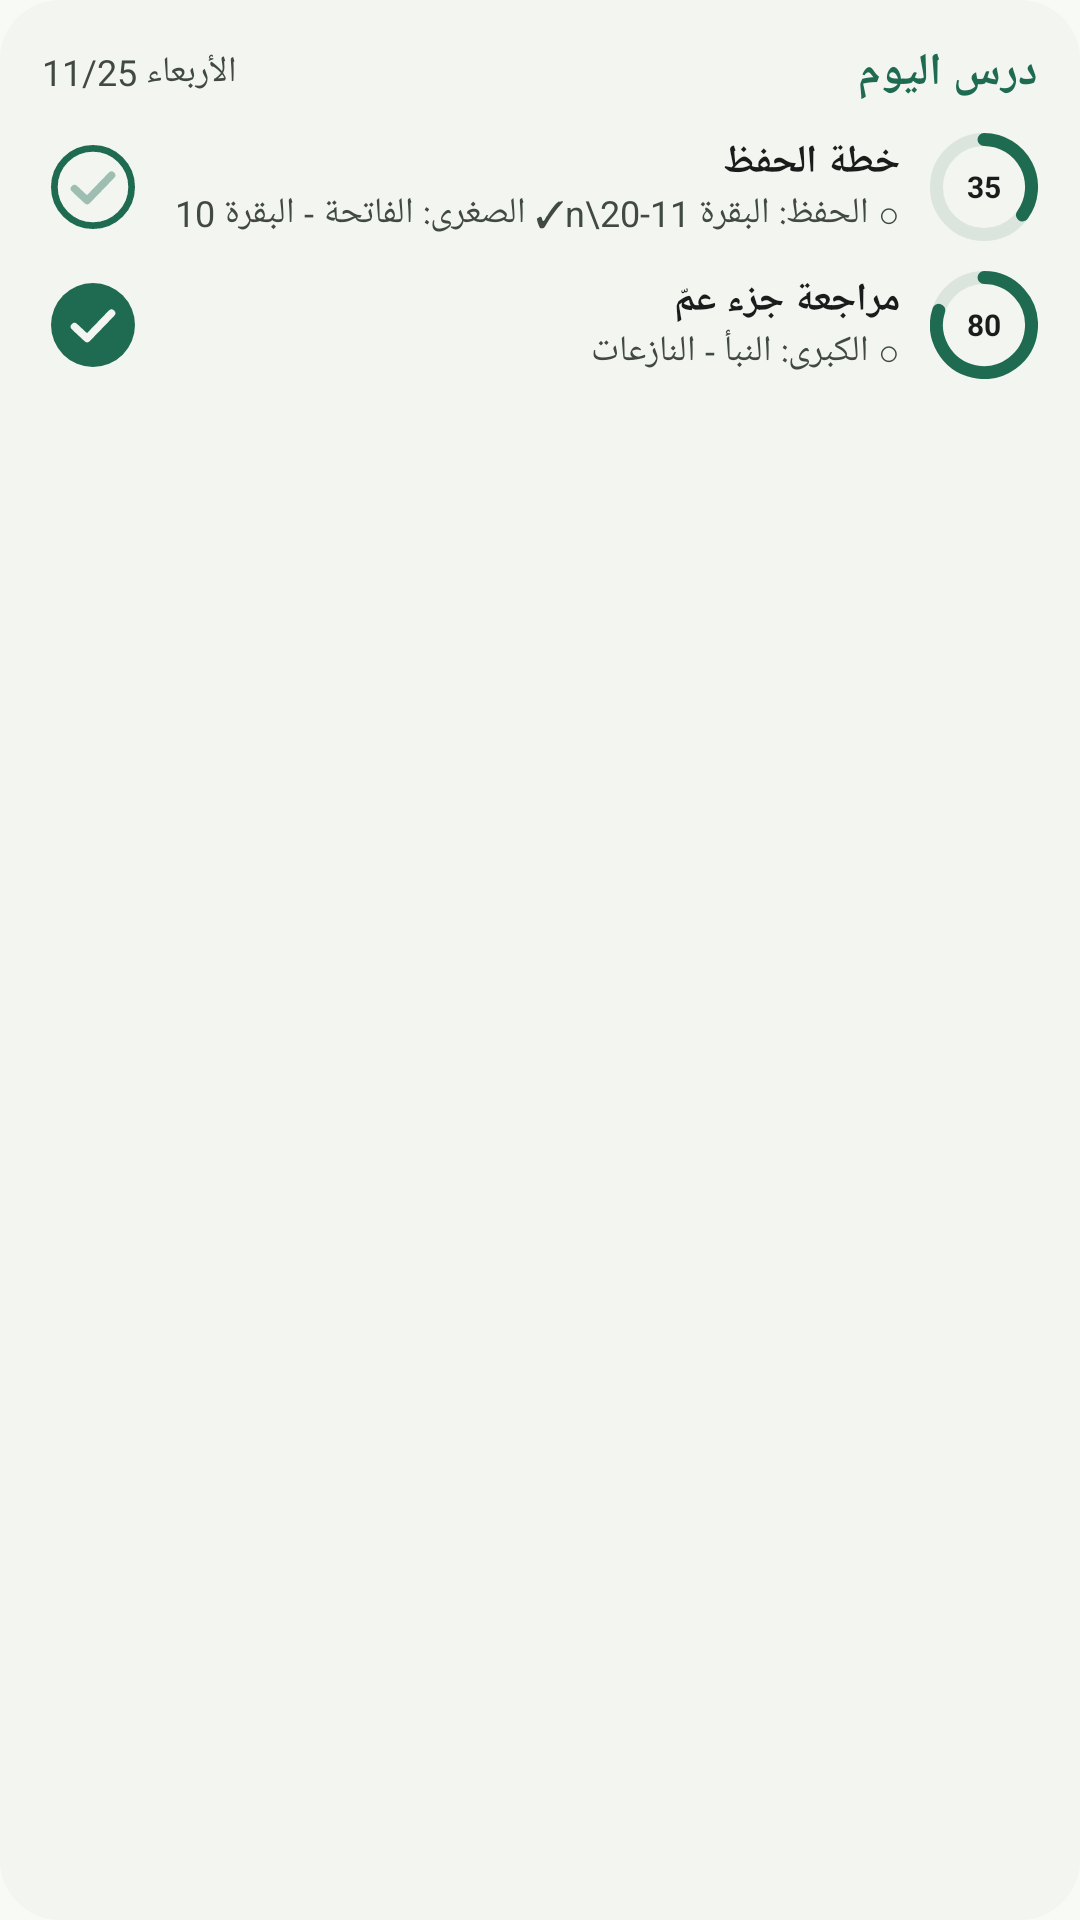

This screen was rendered from an Android layout file. Write that file and the resources it references.
<!-- AndroidManifest.xml: application theme Theme.Hifz -->
<!-- res/layout/widget_list_preview.xml -->
<?xml version="1.0" encoding="utf-8"?>
<FrameLayout xmlns:android="http://schemas.android.com/apk/res/android"
    android:id="@+id/widget_root"
    android:layout_width="match_parent"
    android:layout_height="match_parent"
    android:layoutDirection="rtl">

    <ImageView
        android:id="@+id/widget_bg"
        android:layout_width="match_parent"
        android:layout_height="match_parent"
        android:importantForAccessibility="no"
        android:scaleType="fitXY"
        android:src="@drawable/widget_bg" />

    <LinearLayout
        android:layout_width="match_parent"
        android:layout_height="match_parent"
        android:orientation="vertical"
        android:padding="14dp">

        <LinearLayout
            android:layout_width="match_parent"
            android:layout_height="wrap_content"
            android:gravity="center_vertical"
            android:orientation="horizontal">

            <TextView
                android:id="@+id/widget_title"
                android:layout_width="0dp"
                android:layout_height="wrap_content"
                android:layout_weight="1"
                android:ellipsize="end"
                android:maxLines="1"
                android:text="@string/widget_title"
                android:textAlignment="viewStart"
                android:textColor="@color/widget_title"
                android:textSize="15sp"
                android:textStyle="bold" />

            <TextView
                android:id="@+id/widget_date"
                android:layout_width="wrap_content"
                android:layout_height="wrap_content"
                android:layout_marginStart="8dp"
                android:maxLines="1"
                android:textColor="@color/widget_muted"
                android:textSize="12sp"
                android:text="الأربعاء 11/25" />
        </LinearLayout>

        <TextView
            android:id="@+id/widget_empty"
            android:layout_width="match_parent"
            android:layout_height="wrap_content"
            android:layout_marginTop="8dp"
            android:visibility="gone"
            android:textAlignment="viewStart"
            android:textColor="@color/widget_text"
            android:textSize="13sp"
            android:text="@string/widget_empty" />

        <LinearLayout
            android:id="@+id/plan1"
            android:layout_width="match_parent"
            android:layout_height="wrap_content"
            android:layout_marginTop="10dp"
            android:gravity="center_vertical"
            android:orientation="horizontal">

            <FrameLayout
                android:layout_width="36dp"
                android:layout_height="36dp">

                <ImageView
                    android:id="@+id/plan1_ring"
                    android:layout_width="match_parent"
                    android:layout_height="match_parent"
                    android:importantForAccessibility="no"
                    android:scaleType="fitCenter"
                    android:src="@drawable/widget_preview_ring" />

                <TextView
                    android:id="@+id/plan1_percent"
                    android:layout_width="wrap_content"
                    android:layout_height="wrap_content"
                    android:layout_gravity="center"
                    android:textColor="@color/widget_text"
                    android:textSize="10sp"
                    android:textStyle="bold"
                    android:text="35" />
            </FrameLayout>

            <LinearLayout
                android:layout_width="0dp"
                android:layout_height="wrap_content"
                android:layout_marginStart="10dp"
                android:layout_weight="1"
                android:orientation="vertical">

                <TextView
                    android:id="@+id/plan1_name"
                    android:layout_width="match_parent"
                    android:layout_height="wrap_content"
                    android:ellipsize="end"
                    android:maxLines="1"
                    android:textAlignment="viewStart"
                    android:textColor="@color/widget_text"
                    android:textSize="13sp"
                    android:textStyle="bold"
                    android:text="خطة الحفظ" />

                <TextView
                    android:id="@+id/plan1_text"
                    android:layout_width="match_parent"
                    android:layout_height="wrap_content"
                    android:ellipsize="end"
                    android:maxLines="3"
                    android:textAlignment="viewStart"
                    android:textColor="@color/widget_muted"
                    android:textSize="12sp"
                    android:text="○ الحفظ: البقرة 11-20\n✓ الصغرى: الفاتحة - البقرة 10" />
            </LinearLayout>

            <ImageView
                android:id="@+id/plan1_check"
                android:layout_width="34dp"
                android:layout_height="34dp"
                android:layout_marginStart="8dp"
                android:background="?android:attr/selectableItemBackgroundBorderless"
                android:contentDescription="@string/widget_done"
                android:padding="3dp"
                android:scaleType="fitCenter"
                android:src="@drawable/widget_preview_check" />
        </LinearLayout>

        <LinearLayout
            android:id="@+id/plan2"
            android:layout_width="match_parent"
            android:layout_height="wrap_content"
            android:layout_marginTop="10dp"
            android:gravity="center_vertical"
            android:orientation="horizontal">

            <FrameLayout
                android:layout_width="36dp"
                android:layout_height="36dp">

                <ImageView
                    android:id="@+id/plan2_ring"
                    android:layout_width="match_parent"
                    android:layout_height="match_parent"
                    android:importantForAccessibility="no"
                    android:scaleType="fitCenter"
                    android:src="@drawable/widget_preview_ring_most" />

                <TextView
                    android:id="@+id/plan2_percent"
                    android:layout_width="wrap_content"
                    android:layout_height="wrap_content"
                    android:layout_gravity="center"
                    android:textColor="@color/widget_text"
                    android:textSize="10sp"
                    android:textStyle="bold"
                    android:text="80" />
            </FrameLayout>

            <LinearLayout
                android:layout_width="0dp"
                android:layout_height="wrap_content"
                android:layout_marginStart="10dp"
                android:layout_weight="1"
                android:orientation="vertical">

                <TextView
                    android:id="@+id/plan2_name"
                    android:layout_width="match_parent"
                    android:layout_height="wrap_content"
                    android:ellipsize="end"
                    android:maxLines="1"
                    android:textAlignment="viewStart"
                    android:textColor="@color/widget_text"
                    android:textSize="13sp"
                    android:textStyle="bold"
                    android:text="مراجعة جزء عمّ" />

                <TextView
                    android:id="@+id/plan2_text"
                    android:layout_width="match_parent"
                    android:layout_height="wrap_content"
                    android:ellipsize="end"
                    android:maxLines="3"
                    android:textAlignment="viewStart"
                    android:textColor="@color/widget_muted"
                    android:textSize="12sp"
                    android:text="○ الكبرى: النبأ - النازعات" />
            </LinearLayout>

            <ImageView
                android:id="@+id/plan2_check"
                android:layout_width="34dp"
                android:layout_height="34dp"
                android:layout_marginStart="8dp"
                android:background="?android:attr/selectableItemBackgroundBorderless"
                android:contentDescription="@string/widget_done"
                android:padding="3dp"
                android:scaleType="fitCenter"
                android:src="@drawable/widget_preview_check_done" />
        </LinearLayout>

        <LinearLayout
            android:id="@+id/plan3"
            android:layout_width="match_parent"
            android:layout_height="wrap_content"
            android:layout_marginTop="10dp"
            android:gravity="center_vertical"
            android:orientation="horizontal"
            android:visibility="gone">

            <FrameLayout
                android:layout_width="36dp"
                android:layout_height="36dp">

                <ImageView
                    android:id="@+id/plan3_ring"
                    android:layout_width="match_parent"
                    android:layout_height="match_parent"
                    android:importantForAccessibility="no"
                    android:scaleType="fitCenter" />

                <TextView
                    android:id="@+id/plan3_percent"
                    android:layout_width="wrap_content"
                    android:layout_height="wrap_content"
                    android:layout_gravity="center"
                    android:textColor="@color/widget_text"
                    android:textSize="10sp"
                    android:textStyle="bold" />
            </FrameLayout>

            <LinearLayout
                android:layout_width="0dp"
                android:layout_height="wrap_content"
                android:layout_marginStart="10dp"
                android:layout_weight="1"
                android:orientation="vertical">

                <TextView
                    android:id="@+id/plan3_name"
                    android:layout_width="match_parent"
                    android:layout_height="wrap_content"
                    android:ellipsize="end"
                    android:maxLines="1"
                    android:textAlignment="viewStart"
                    android:textColor="@color/widget_text"
                    android:textSize="13sp"
                    android:textStyle="bold" />

                <TextView
                    android:id="@+id/plan3_text"
                    android:layout_width="match_parent"
                    android:layout_height="wrap_content"
                    android:ellipsize="end"
                    android:maxLines="3"
                    android:textAlignment="viewStart"
                    android:textColor="@color/widget_muted"
                    android:textSize="12sp" />
            </LinearLayout>

            <ImageView
                android:id="@+id/plan3_check"
                android:layout_width="34dp"
                android:layout_height="34dp"
                android:layout_marginStart="8dp"
                android:background="?android:attr/selectableItemBackgroundBorderless"
                android:contentDescription="@string/widget_done"
                android:padding="3dp"
                android:scaleType="fitCenter"
                android:visibility="gone" />
        </LinearLayout>
    </LinearLayout>
</FrameLayout>
<!-- resources referenced by this layout -->
<resources>
  <color name="widget_muted">#404943</color>
  <color name="widget_text">#191C1A</color>
  <color name="widget_title">#1E6B52</color>
  <!-- drawable widget_bg (drawable) -->
  <?xml version="1.0" encoding="utf-8"?>
  <shape xmlns:android="http://schemas.android.com/apk/res/android"
      android:shape="rectangle">
      <solid android:color="@color/widget_background" />
      <corners android:radius="@dimen/widget_radius" />
  </shape>
  <!-- drawable widget_preview_check_done (drawable) -->
  <?xml version="1.0" encoding="utf-8"?>
  <vector xmlns:android="http://schemas.android.com/apk/res/android"
      android:width="48dp"
      android:height="48dp"
      android:viewportWidth="48"
      android:viewportHeight="48">
  
      <path
          android:pathData="M24,0 A24,24 0 1,1 24,48 A24,24 0 1,1 24,0 Z"
          android:fillColor="@color/widget_title" />
  
      <path
          android:pathData="M13.44,24.96 L20.64,31.68 L34.56,17.28"
          android:strokeColor="@color/widget_background"
          android:strokeLineCap="round"
          android:strokeLineJoin="round"
          android:strokeWidth="4.32" />
  </vector>
  <!-- drawable widget_preview_ring (drawable) -->
  <?xml version="1.0" encoding="utf-8"?>
  <vector xmlns:android="http://schemas.android.com/apk/res/android"
      android:width="48dp"
      android:height="48dp"
      android:viewportWidth="48"
      android:viewportHeight="48">
  
      <path
          android:pathData="M24,2.88 A21.12,21.12 0 1,1 24,45.12 A21.12,21.12 0 1,1 24,2.88"
          android:strokeColor="@color/widget_track"
          android:strokeLineCap="round"
          android:strokeLineJoin="round"
          android:strokeWidth="5.76" />
  
      <path
          android:pathData="M24,2.88 A21.12,21.12 0 0,1 41.09,36.42"
          android:strokeColor="@color/widget_title"
          android:strokeLineCap="round"
          android:strokeLineJoin="round"
          android:strokeWidth="5.76" />
  </vector>
  <!-- drawable widget_preview_ring_most (drawable) -->
  <?xml version="1.0" encoding="utf-8"?>
  <vector xmlns:android="http://schemas.android.com/apk/res/android"
      android:width="48dp"
      android:height="48dp"
      android:viewportWidth="48"
      android:viewportHeight="48">
  
      <path
          android:pathData="M24,2.88 A21.12,21.12 0 1,1 24,45.12 A21.12,21.12 0 1,1 24,2.88"
          android:strokeColor="@color/widget_track"
          android:strokeLineCap="round"
          android:strokeLineJoin="round"
          android:strokeWidth="5.76" />
  
      <path
          android:pathData="M24,2.88 A21.12,21.12 0 1,1 3.91,17.47"
          android:strokeColor="@color/widget_title"
          android:strokeLineCap="round"
          android:strokeLineJoin="round"
          android:strokeWidth="5.76" />
  </vector>
  <string name="widget_done">تم</string>
  <string name="widget_empty">ما عندك خطط للحين. افتح التطبيق وأنشئ خطتك.</string>
  <string name="widget_title">درس اليوم</string>
  <style name="Theme.Hifz" parent="android:Theme.Material.Light.NoActionBar">
          <item name="android:windowBackground">@color/window_background</item>
      </style>
  <color name="widget_background">#F2F5F0</color>
  <dimen name="widget_radius">20dp</dimen>
  <color name="widget_track">#DCE5DD</color>
  <color name="window_background">#F8FAF6</color>
</resources>
